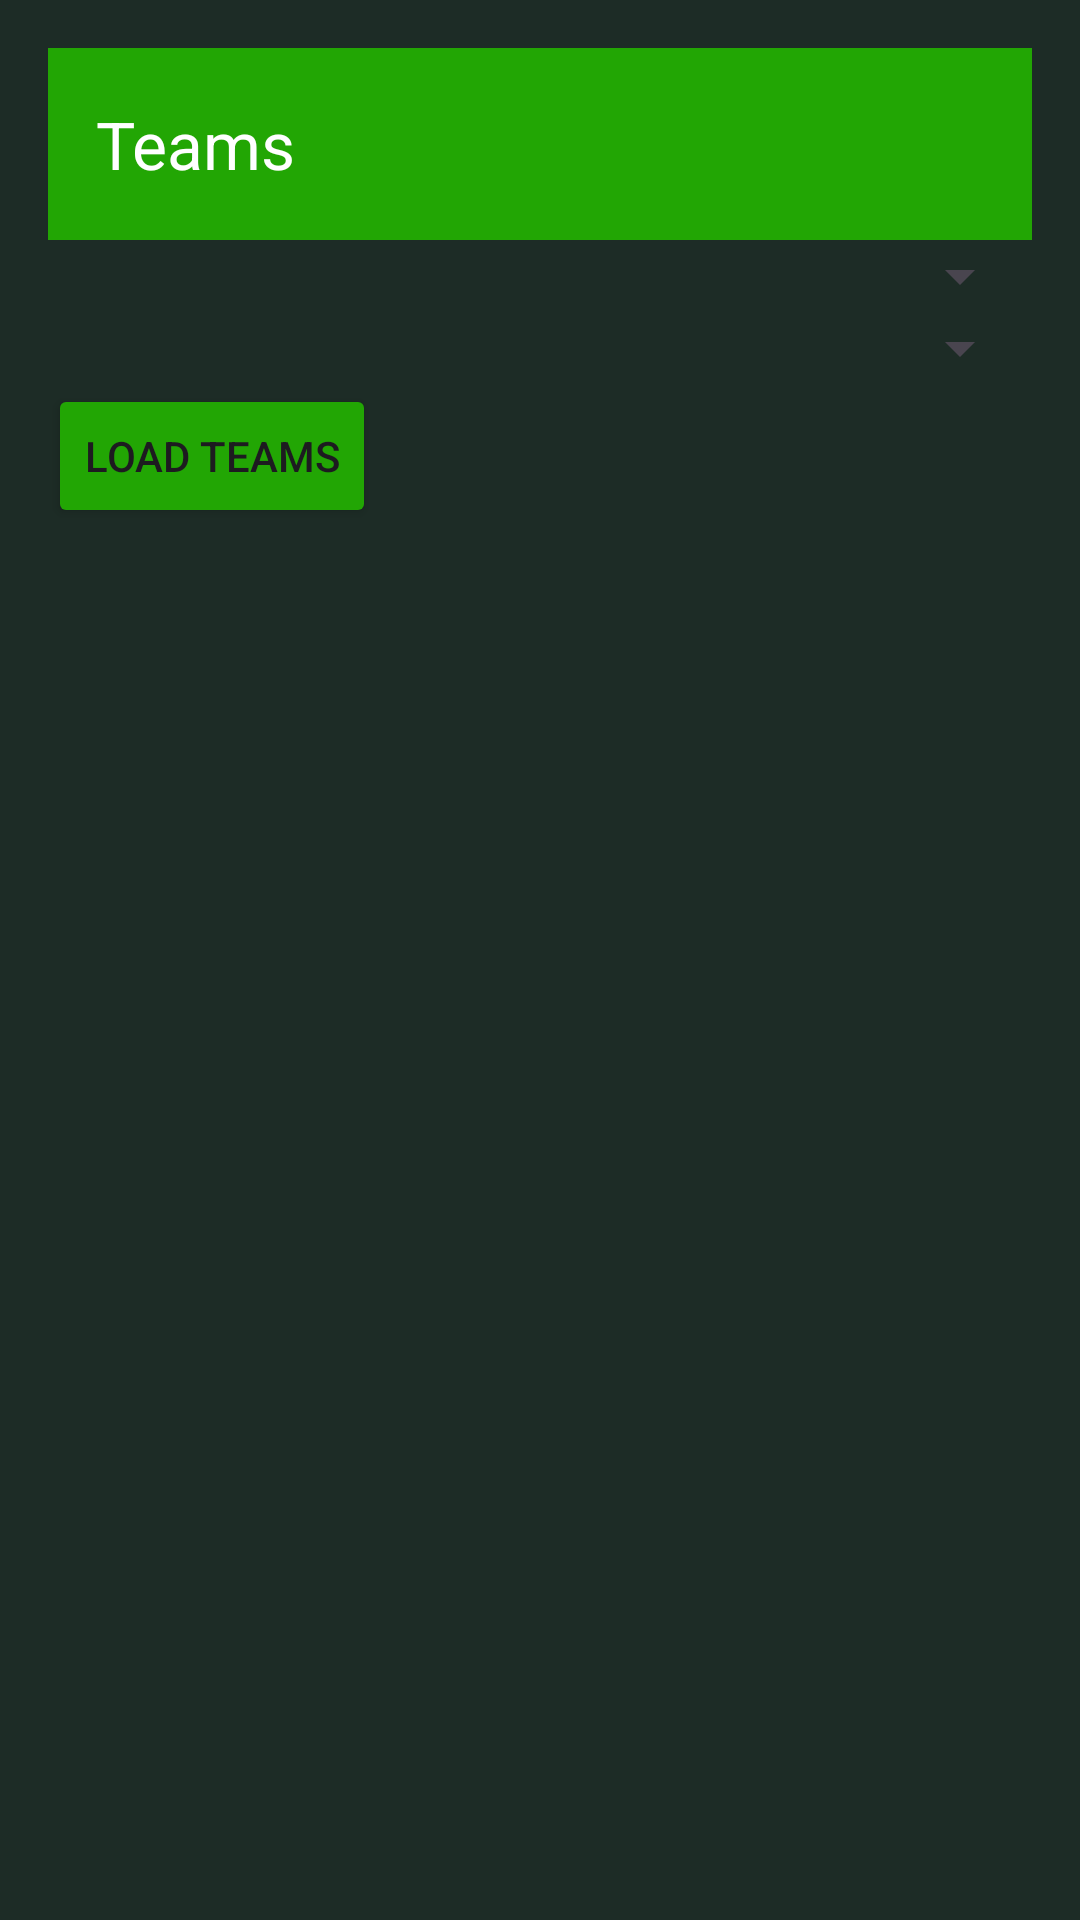

Write the Android layout XML for this screen, with the resource values it uses.
<!-- AndroidManifest.xml: application theme Theme.MyAppKusa -->
<!-- res/layout/activity_teams.xml -->
<LinearLayout xmlns:android="http://schemas.android.com/apk/res/android"
    android:layout_width="match_parent"
    android:layout_height="match_parent"
    xmlns:app="http://schemas.android.com/apk/res-auto"
    android:orientation="vertical"
    android:background="@color/dark_green"
    android:padding="16dp">

    <androidx.appcompat.widget.Toolbar
        android:id="@+id/toolbar"
        android:layout_width="match_parent"
        android:layout_height="?attr/actionBarSize"
        android:background="@color/green"
        android:elevation="4dp"
        app:title="Teams"
        android:theme="@style/ThemeOverlay.AppCompat.Dark.ActionBar"
        />

    <Spinner
        android:id="@+id/sportSpinner"
        android:layout_width="match_parent"
        android:outlineSpotShadowColor="@color/white"
        android:layout_height="wrap_content"/>
    <Spinner
        android:id="@+id/universitySpinner"
        android:layout_width="match_parent"
        android:layout_height="wrap_content" />

    <Button
        android:id="@+id/loadTeamsButton"
        android:layout_width="wrap_content"
        android:layout_height="wrap_content"
        android:backgroundTint="@color/green"
        android:text="Load Teams" />

    <ListView
        android:id="@+id/teamListView"
        android:layout_width="match_parent"
        android:layout_height="wrap_content"
        android:background="@color/grey"
        android:layout_marginTop="16dp" />
</LinearLayout>
<!-- resources referenced by this layout -->
<resources>
  <color name="dark_green">#1D2C26</color>
  <color name="green">#22A604</color>
  <color name="grey">#929C90</color>
  <color name="white">#FFFFFFFF</color>
  <style name="Theme.MyAppKusa" parent="Base.Theme.MyAppKusa" />
  <style name="Base.Theme.MyAppKusa" parent="Theme.Material3.DayNight.NoActionBar">
          
          
          <item name="android:windowContentTransitions">true</item>
          <item name="android:statusBarColor">@color/black</item>
          <item name="boxStrokeColor">@color/white</item>
      </style>
  <color name="black">#FF000000</color>
</resources>
